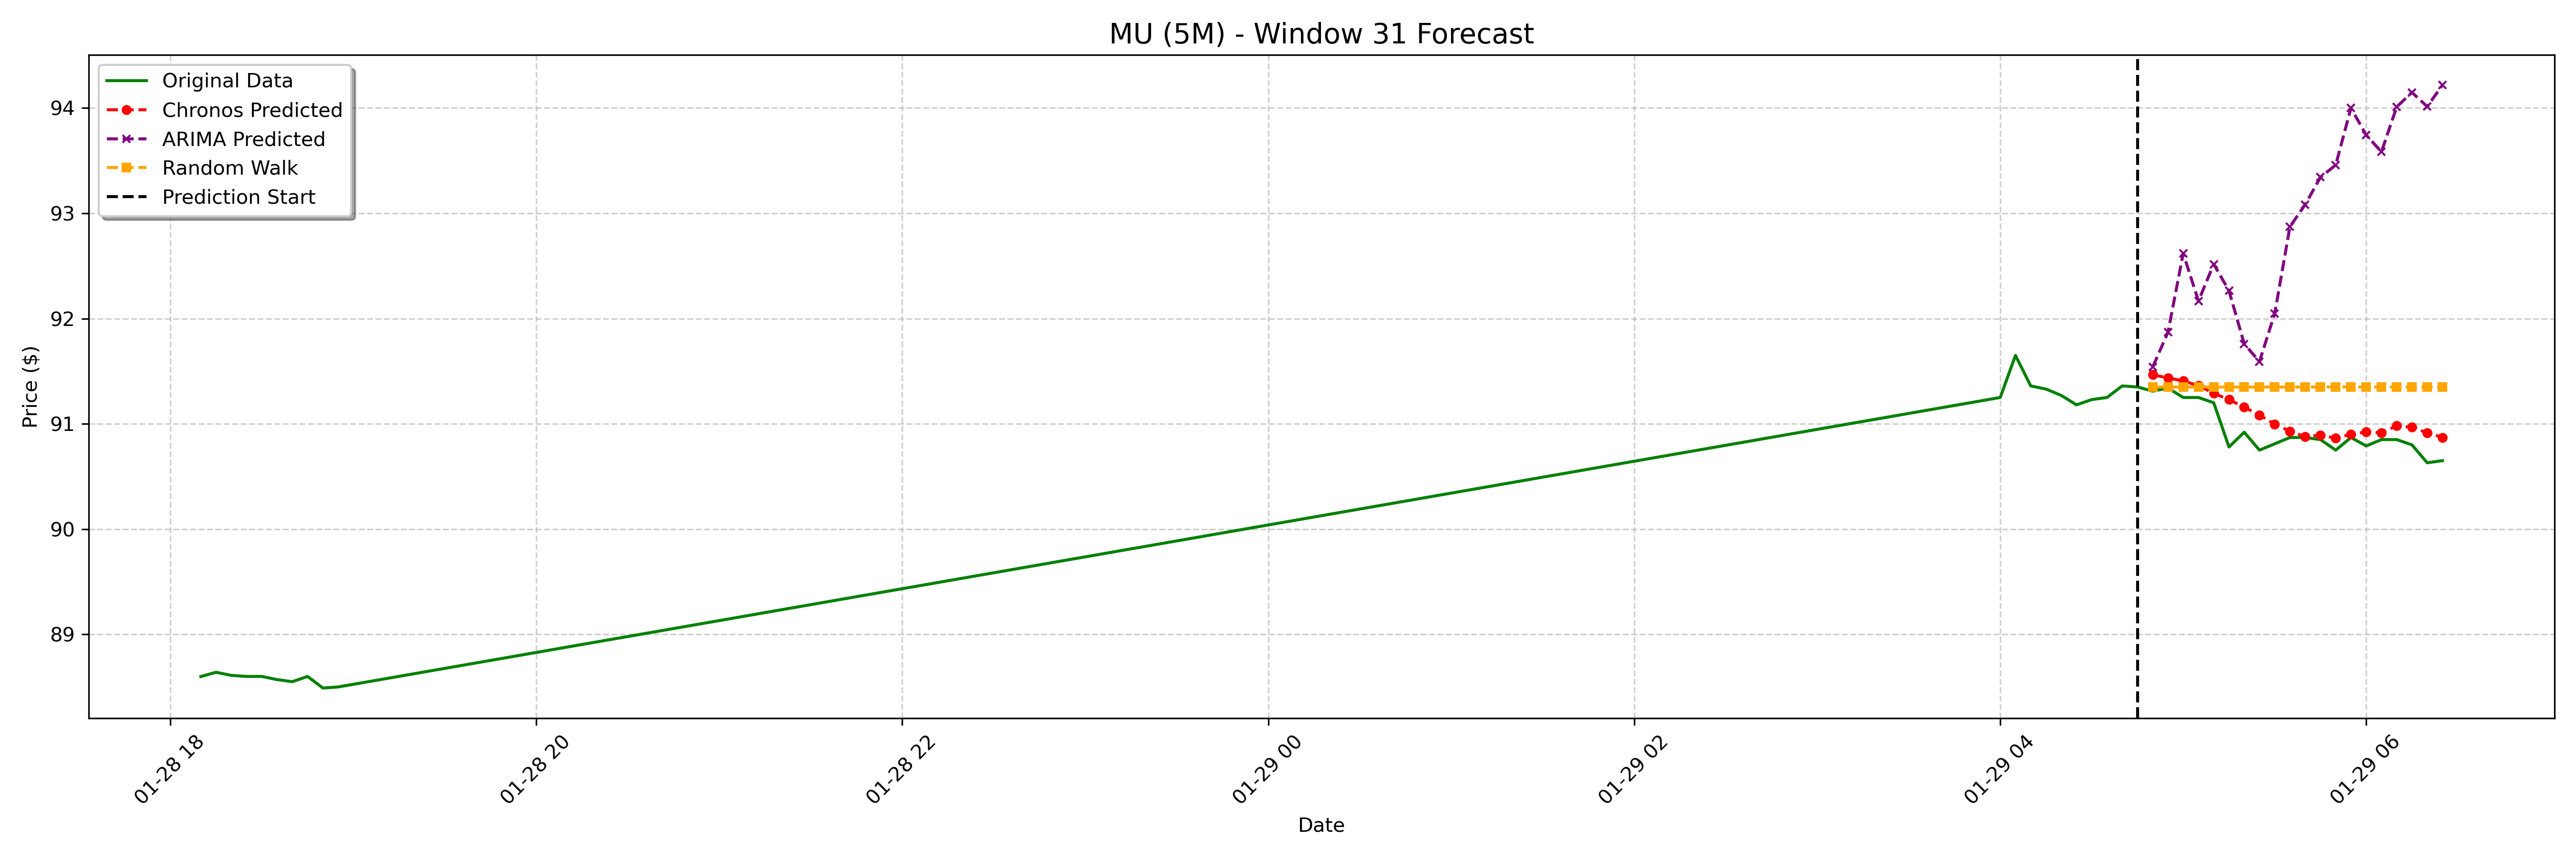

Values plotted in this chart, from the file beside it:
date, actual, chronos_forecast, arima_forecast, random_walk_forecast
2025-01-29 04:50:00-05:00, 91.31, 91.47, 91.54, 91.35
2025-01-29 04:55:00-05:00, 91.34, 91.44, 91.87, 91.35
2025-01-29 05:00:00-05:00, 91.25, 91.41, 92.62, 91.35
2025-01-29 05:05:00-05:00, 91.25, 91.36, 92.17, 91.35
2025-01-29 05:10:00-05:00, 91.2, 91.29, 92.52, 91.35
2025-01-29 05:15:00-05:00, 90.78, 91.23, 92.27, 91.35
2025-01-29 05:20:00-05:00, 90.92, 91.16, 91.76, 91.35
2025-01-29 05:25:00-05:00, 90.75, 91.08, 91.59, 91.35
2025-01-29 05:30:00-05:00, 90.81, 91, 92.05, 91.35
2025-01-29 05:35:00-05:00, 90.87, 90.93, 92.87, 91.35
2025-01-29 05:40:00-05:00, 90.87, 90.88, 93.08, 91.35
2025-01-29 05:45:00-05:00, 90.85, 90.89, 93.34, 91.35
2025-01-29 05:50:00-05:00, 90.75, 90.86, 93.46, 91.35
2025-01-29 05:55:00-05:00, 90.87, 90.9, 94, 91.35
2025-01-29 06:00:00-05:00, 90.79, 90.92, 93.74, 91.35
2025-01-29 06:05:00-05:00, 90.85, 90.92, 93.58, 91.35
2025-01-29 06:10:00-05:00, 90.85, 90.98, 94.01, 91.35
2025-01-29 06:15:00-05:00, 90.8, 90.97, 94.15, 91.35
2025-01-29 06:20:00-05:00, 90.63, 90.92, 94.01, 91.35
2025-01-29 06:25:00-05:00, 90.65, 90.87, 94.22, 91.35
